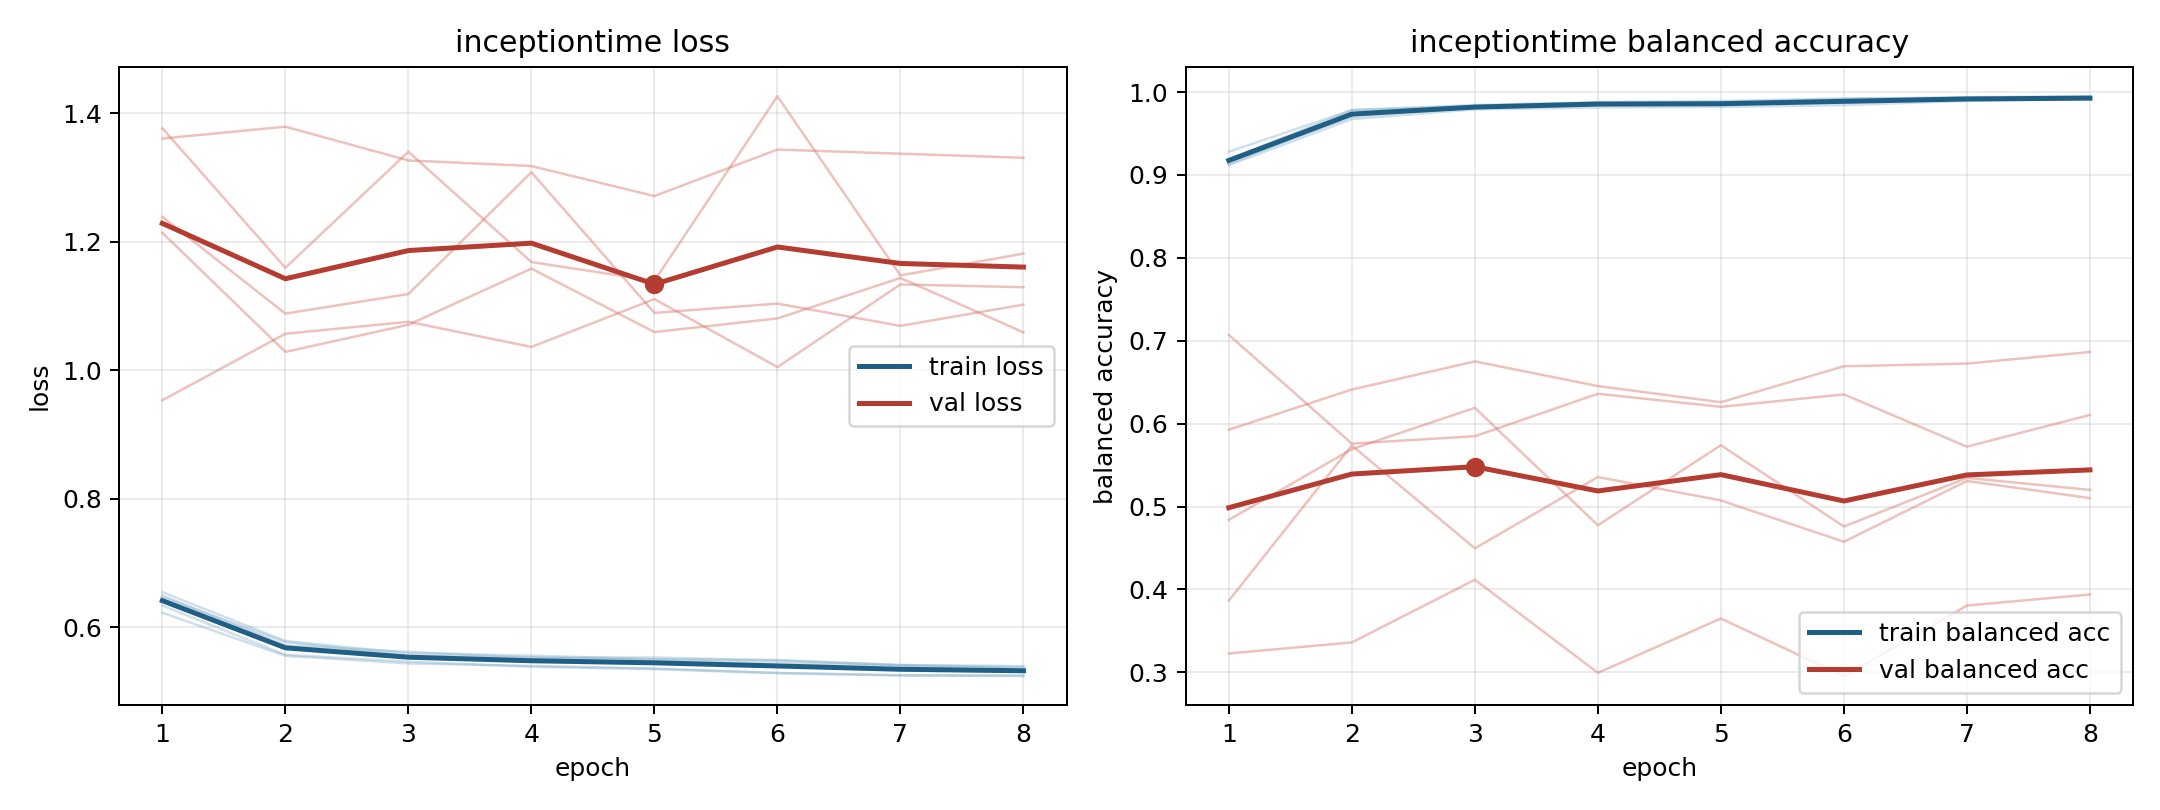

The table this chart was drawn from, first rows:
model, fold, epoch, train_loss, train_balanced_accuracy, val_loss, val_balanced_accuracy
inceptiontime, 1, 1, 0.6493, 0.9131, 0.9533, 0.707
inceptiontime, 1, 2, 0.5716, 0.9733, 1.057, 0.5759
inceptiontime, 1, 3, 0.5616, 0.9809, 1.075, 0.5848
inceptiontime, 1, 4, 0.5525, 0.9862, 1.036, 0.636
inceptiontime, 1, 5, 0.5528, 0.9855, 1.111, 0.6203
inceptiontime, 1, 6, 0.5479, 0.9872, 1.005, 0.6353
inceptiontime, 1, 7, 0.5411, 0.992, 1.134, 0.5722
inceptiontime, 1, 8, 0.5393, 0.9917, 1.129, 0.6105
inceptiontime, 2, 1, 0.6224, 0.928, 1.361, 0.3227
inceptiontime, 2, 2, 0.5554, 0.9783, 1.379, 0.336
inceptiontime, 2, 3, 0.5435, 0.9843, 1.327, 0.4117
inceptiontime, 2, 4, 0.5397, 0.9879, 1.318, 0.2994
inceptiontime, 2, 5, 0.5357, 0.989, 1.271, 0.3649
inceptiontime, 2, 6, 0.5288, 0.9924, 1.344, 0.2954
inceptiontime, 2, 7, 0.5251, 0.9931, 1.337, 0.3806
inceptiontime, 2, 8, 0.5248, 0.9929, 1.331, 0.3939
inceptiontime, 3, 1, 0.6336, 0.9185, 1.239, 0.5927
inceptiontime, 3, 2, 0.5571, 0.9782, 1.088, 0.6412
inceptiontime, 3, 3, 0.5463, 0.9831, 1.119, 0.6751
inceptiontime, 3, 4, 0.5384, 0.9872, 1.308, 0.6453
inceptiontime, 3, 5, 0.5346, 0.9879, 1.089, 0.6259
inceptiontime, 3, 6, 0.5284, 0.9913, 1.104, 0.6692
inceptiontime, 3, 7, 0.5249, 0.9938, 1.069, 0.6725
inceptiontime, 3, 8, 0.5238, 0.995, 1.102, 0.6865
inceptiontime, 4, 1, 0.6545, 0.912, 1.214, 0.484
inceptiontime, 4, 2, 0.5785, 0.9674, 1.029, 0.5692
inceptiontime, 4, 3, 0.5593, 0.9791, 1.071, 0.6191
inceptiontime, 4, 4, 0.5556, 0.9814, 1.158, 0.4775
inceptiontime, 4, 5, 0.55, 0.982, 1.059, 0.574
inceptiontime, 4, 6, 0.5489, 0.9841, 1.081, 0.4759
inceptiontime, 4, 7, 0.5409, 0.9894, 1.144, 0.5346
inceptiontime, 4, 8, 0.5376, 0.9915, 1.059, 0.52
inceptiontime, 5, 1, 0.6466, 0.916, 1.377, 0.3865
inceptiontime, 5, 2, 0.5768, 0.97, 1.16, 0.5737
inceptiontime, 5, 3, 0.5555, 0.9821, 1.34, 0.4495
inceptiontime, 5, 4, 0.5522, 0.9848, 1.168, 0.5356
inceptiontime, 5, 5, 0.5493, 0.9851, 1.139, 0.5074
inceptiontime, 5, 6, 0.544, 0.989, 1.427, 0.4575
inceptiontime, 5, 7, 0.5403, 0.99, 1.148, 0.5308
inceptiontime, 5, 8, 0.535, 0.9923, 1.182, 0.5102
